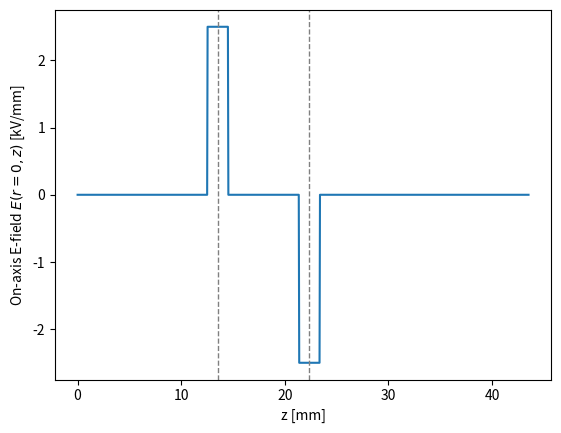
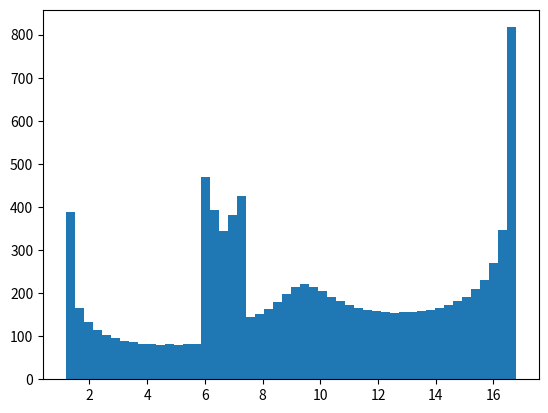

Write the Python code that produced these figures, in order.
# Script is used to develop tools in order to evaluate the gain in kinetic energy.
# The starting point will be evaluating a flat top gap field that oscillates in
# time. The particle is going to be assumed constant velocity within in the gap
# in order to perform the line integral over the spatial coordinate.
# Once this is shown to give good results, the script will then attempt to
# calculated the energy gain for more complicated fields with severe fringes.

import numpy as np
import matplotlib.pyplot as plt
import scipy.constants as SC
import scipy.integrate as integrate


# different particle masses in eV
# amu in eV
amu = SC.physical_constants["atomic mass constant energy equivalent in MeV"][0] * 1e6

Ar_mass = 39.948 * amu
He_mass = 4 * amu
p_mass = amu
kV = 1000
keV = 1000
MHz = 1e6
mm = 1e-3
ns = 1e-9  # nanoseconds
twopi = 2 * np.pi


def beta(E, mass=Ar_mass, q=1, nonrel=True):
    """Velocity of a particle with energy E."""
    if nonrel:
        beta = np.sqrt(2 * E / mass)
    else:
        gamma = (E + mass) / mass
        beta = np.sqrt(1 - 1 / gamma / gamma)

    return beta


def calc_pires(energy, freq, mass=Ar_mass, q=1):
    """RF resonance condition in pi-mode"""
    beta_lambda = beta(energy, mass=mass, q=q) * SC.c / freq
    return beta_lambda / 2


def plot_phase(phi, E):
    fig, ax = plt.subplots()
    ax.scatter(phi, E, s=2)
    ax.set_xlabel(r"$\Delta \phi$ [rad]")
    ax.set_ylabel(r"$\Delta {\cal E}$ [kV]")
    plt.tight_layout()
    plt.show()


def rf_volt(t, freq=13.6 * MHz):
    return np.cos(2 * np.pi * freq * t)


# ------------------------------------------------------------------------------
#     Simulation Parameters
# Here the various parameters for the gaps and devices are initialized. The
# particle number and gaps to be used are also set.
# ------------------------------------------------------------------------------
# Simulation Parameters for design particle
design_phase = -0
dsgn_initE = 7 * kV
Np = 10000
gap_width = 2 * mm

# Simulation parameters for gaps and geometries
design_gap_volt = 5 * kV
design_freq = 13.6 * MHz
design_omega = 2 * np.pi * design_freq
Ng = 2
Fcup_dist = 30 * mm

# ------------------------------------------------------------------------------
#     Initial Setup
# Start design particle with design phase at z=0. Place first gap so that design
# particle arrives at design phase. Since gaps are initialized to have peak
# voltage at t=0, the first gap is placed such that the field oscillates one full
# period before arrival of design particle. Other particles can be centered on
# the design particle, or distributed from the gap center towards z=0 or z<0.
# ------------------------------------------------------------------------------

# Initialize simulation by setting up first gap commensurate with the design
# particle. Gaps are initialized to have peak output at t=0
dsgn_pos = np.zeros(Ng + 1)
dsgn_E = np.zeros(Ng + 1)
dsgn_time = np.zeros(Ng + 1)

dsgn_pos[0] = 0.0
dsgn_E[0] = dsgn_initE
dsgn_time[0] = 0.0

# Calculate full DC beam length and start position of design particle. The
# convention here is to start with a gaining gap voltage. Since the design particle
# convention enters the gap when the fielding is going from neg -> pos, the
# first gap needs to be placed a RF cycle away
coeff = np.sqrt(2 * dsgn_initE / Ar_mass)

tDC = 1.0 / design_freq
that = 0.5 / design_freq
ts = (np.pi - design_phase) / 2 / np.pi / design_freq

DC_length = coeff * SC.c * tDC
zhat = coeff * SC.c * that
zs = coeff * SC.c * ts
init_gap = zhat + zs

# Instantiate the design particle metrics to first gap
vs_start = coeff * SC.c
ts_start = init_gap / vs_start

# Create simulation particles and initialize data arrays
beta_lambda = vs_start / design_freq
particle_dist = np.linspace(-DC_length / 2, DC_length / 2, Np)

# Create particle arrays to store histories
parts_pos = np.zeros(shape=(Np, Ng + 1))
parts_pos[:, 0] = particle_dist
parts_E = np.zeros(shape=(Np, Ng + 1))
parts_time = np.zeros(shape=(Np, Ng + 1))
parts_E[:, 0] = dsgn_initE

# initialize particles to z=0 along with times
vparts = np.sqrt(2 * parts_E[:, 0] / Ar_mass) * SC.c
time = (parts_pos[:, 0]) / vparts
parts_pos[:, 0] = 0
parts_time[:, 0] = time


# Advance particles to first gap
dsgn_v = np.sqrt(2 * dsgn_E[0] / Ar_mass) * SC.c
dt = (init_gap - dsgn_pos[0]) / dsgn_v
Egain = design_gap_volt * np.cos(design_omega * dt)
dsgn_E[1] = dsgn_E[0] + Egain

# Calculate additional gap centers if applicable
if Ng > 1:
    gap_dist = [init_gap]
    for i in range(1, Ng):
        dsgn_Egain = design_gap_volt * np.cos(-design_phase)
        E = dsgn_initE + i * dsgn_Egain
        this_cent = beta(E) * SC.c / 2 / design_freq
        gap_dist.append(this_cent)

    gap_centers = np.array(gap_dist).cumsum()

# ------------------------------------------------------------------------------
#    Mesh setup
# Here the mesh is setup to place a flat top field centered so that the design
# particle arrives in phase. To do this, the gap is placed an extra rf phase
# away from beta lambda / 2 since the field originally starts out positive.
# ------------------------------------------------------------------------------
z = np.linspace(0.0, init_gap + Fcup_dist, 1000)
dz = z[1] - z[0]
Ez0 = z.copy()
if Ng > 1:
    for i, cent in enumerate(gap_centers):
        if i % 2 == 0:
            field_loc = np.where(
                (z >= cent - gap_width / 2) & (z <= cent + gap_width / 2)
            )
            Ez0[field_loc] = design_gap_volt / gap_width
        else:
            field_loc = np.where(
                (z >= cent - gap_width / 2) & (z <= cent + gap_width / 2)
            )
            Ez0[field_loc] = -design_gap_volt / gap_width

else:
    field_loc = np.where(
        (z >= init_gap - gap_width / 2) & (z <= init_gap + gap_width / 2)
    )
    Ez0[field_loc] = design_gap_volt / gap_width

# Plot field
fig, ax = plt.subplots()
ax.set_xlabel("z [mm]")
ax.set_ylabel(r"On-axis E-field $E(r=0, z)$ [kV/mm]")
ax.plot(z / mm, Ez0 / kV * mm)
if Ng > 1:
    for cent in gap_centers:
        ax.axvline(cent / mm, c="grey", lw=1, ls="--")
else:
    ax.axvline(init_gap / mm, c="grey", lw=1, ls="--")

W_s = np.zeros(len(z))
W = np.zeros(shape=(Np, len(z)))
W_s[0], W[:, 0] = dsgn_initE, dsgn_initE

for i in range(1, len(z)):
    # Do design particle
    this_vs = beta(W_s[i - 1]) * SC.c
    this_dt = dz / this_vs
    dsgn_time[0] += this_dt

    Egain = Ez0[i - 1] * rf_volt(dsgn_time[0]) * dz

    W_s[i] = W_s[i - 1] + Egain

    # Do other particles
    this_v = beta(W[:, i - 1]) * SC.c
    this_dt = dz / this_v
    parts_time[:, 0] += this_dt

    Egain = Ez0[i - 1] * rf_volt(parts_time[:, 0]) * dz
    W[:, i] = W[:, i - 1] + Egain


fig, ax = plt.subplots()
ax.hist(W[:, -1] / keV, bins=50)
plt.show()
